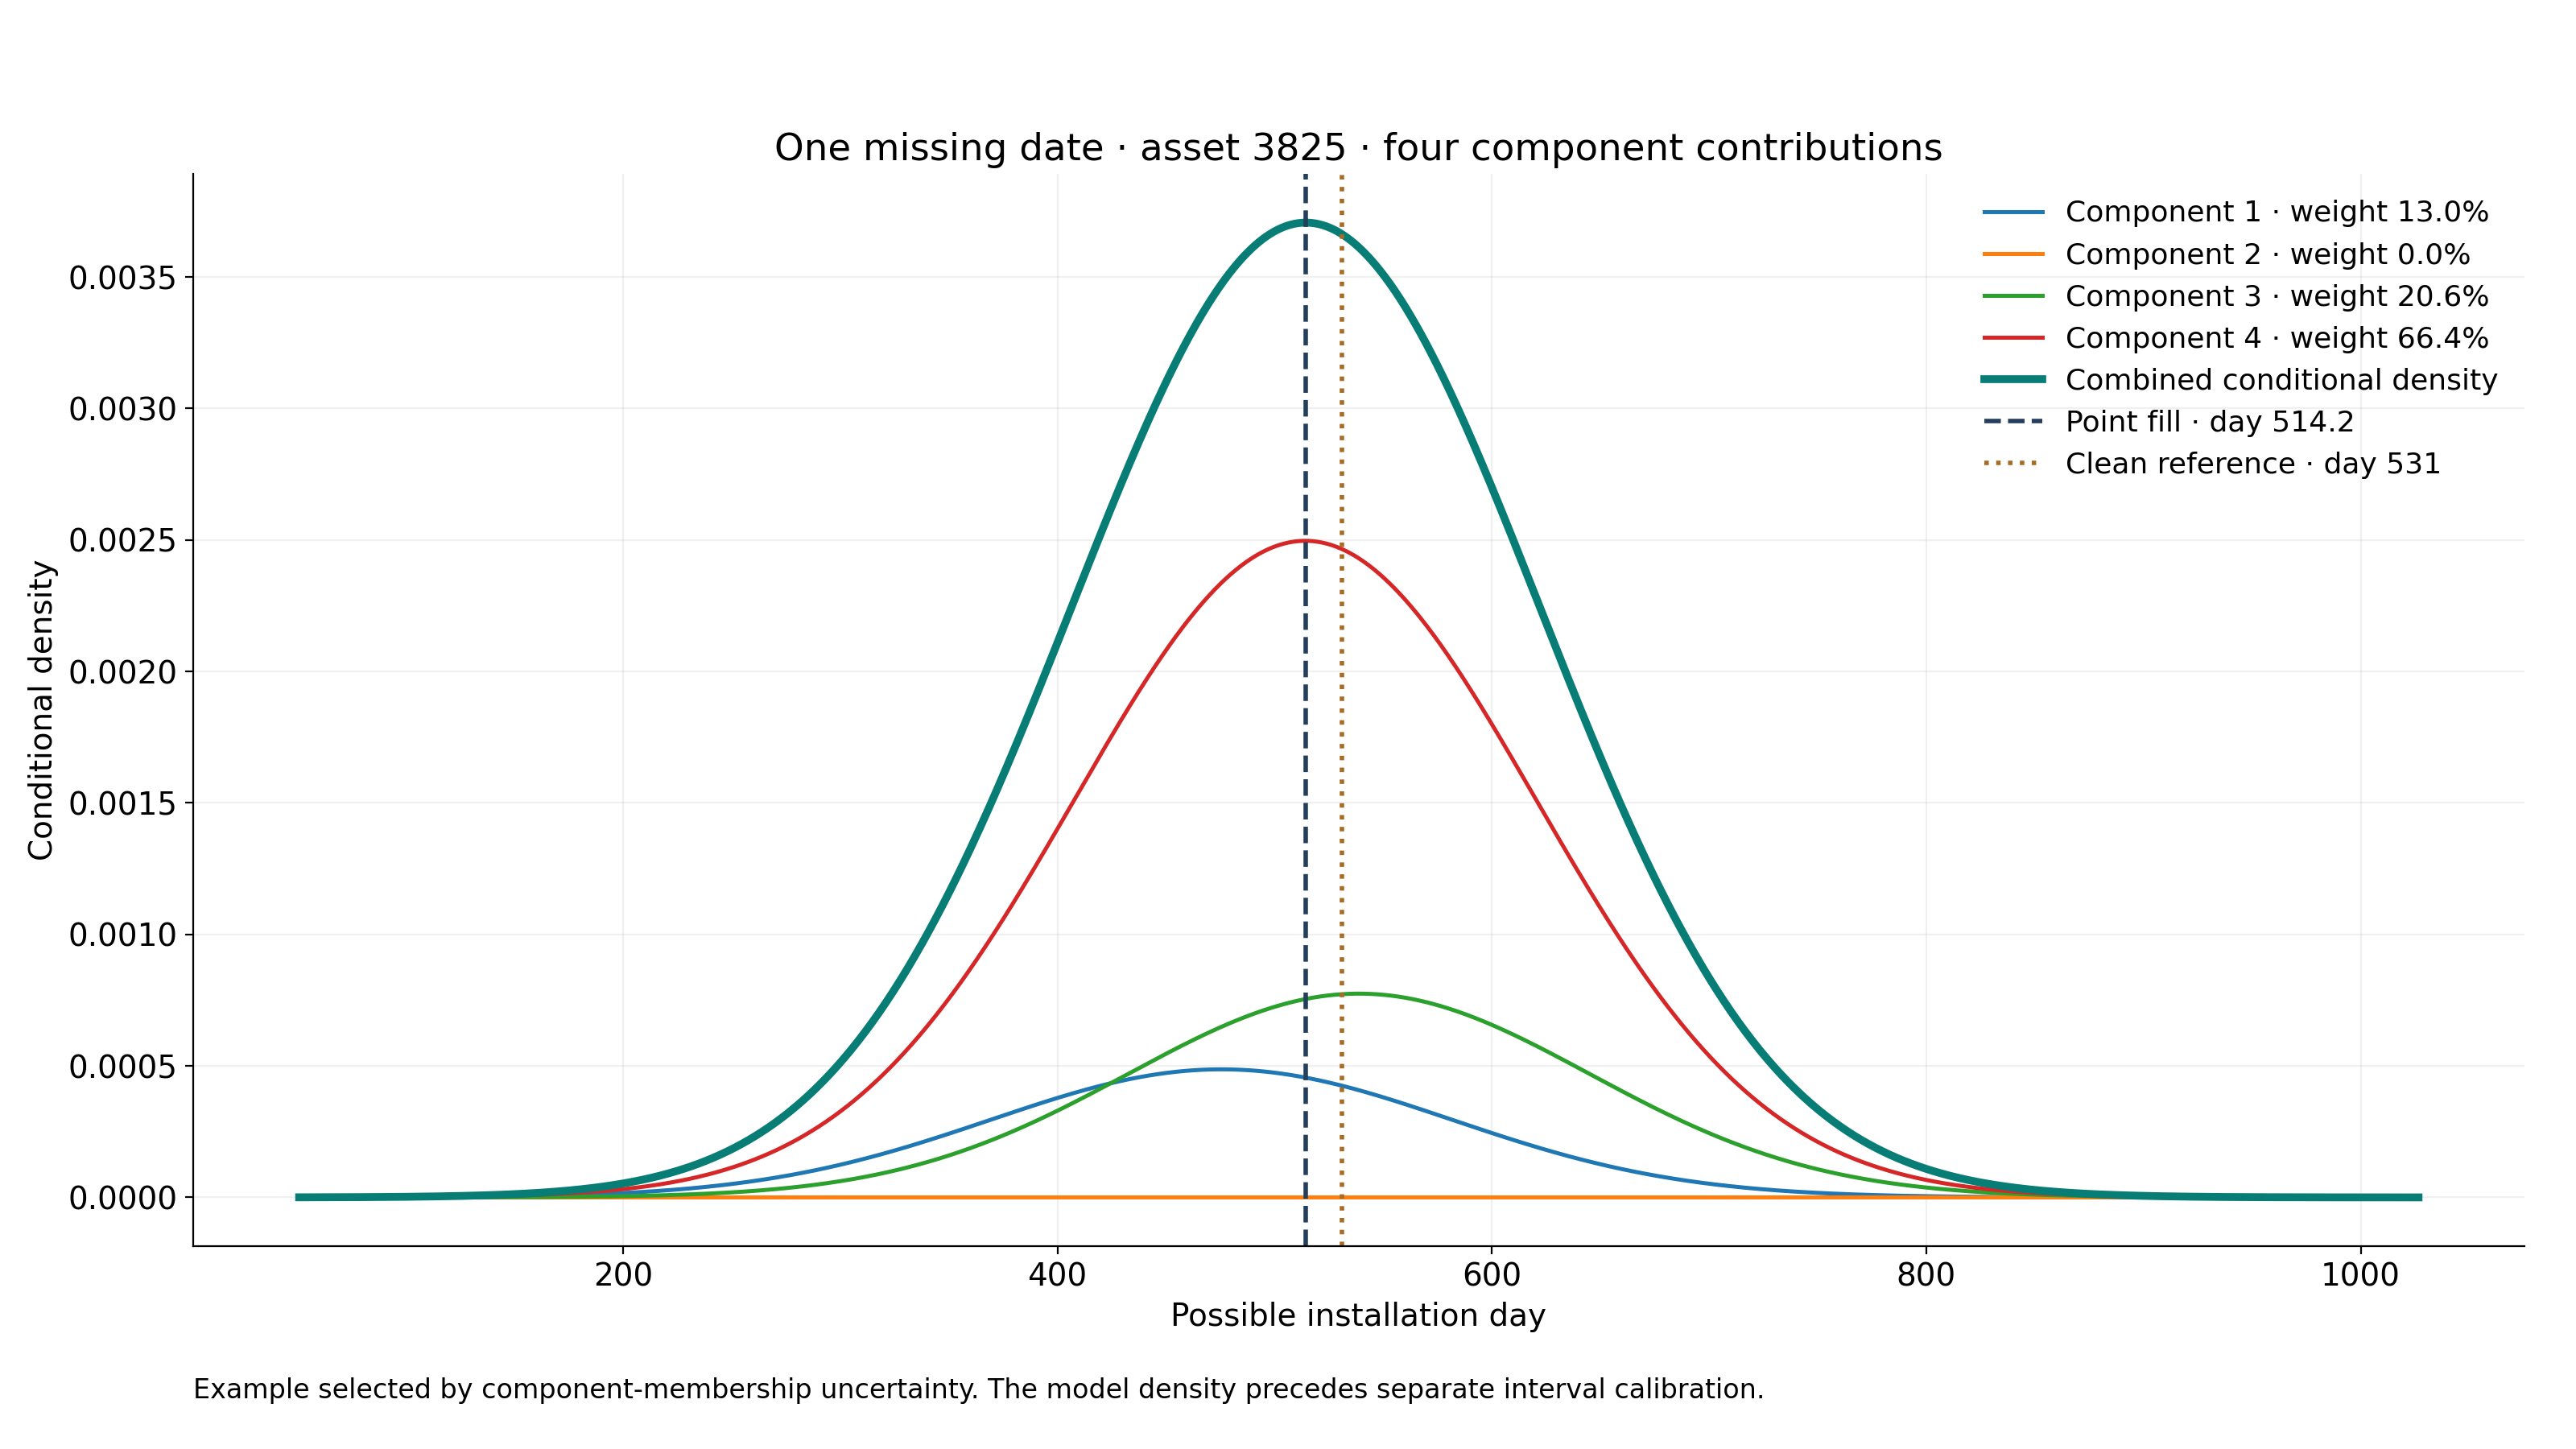

The data file committed next to this chart (first rows):
asset_id, target, component, posterior_weight, conditional_mean_days, conditional_sd_days, weighted_mean_contribution, selection
3825, install_date, 1, 0.1296, 475.5, 106.1, 61.61, Maximum component-membership entropy amo…
3825, install_date, 2, 1.8432918014905458e-08, 602, 106.1, 1.1096965511210398e-05, Maximum component-membership entropy amo…
3825, install_date, 3, 0.2061, 538.8, 106.1, 111.1, Maximum component-membership entropy amo…
3825, install_date, 4, 0.6643, 514.1, 106.1, 341.5, Maximum component-membership entropy amo…
